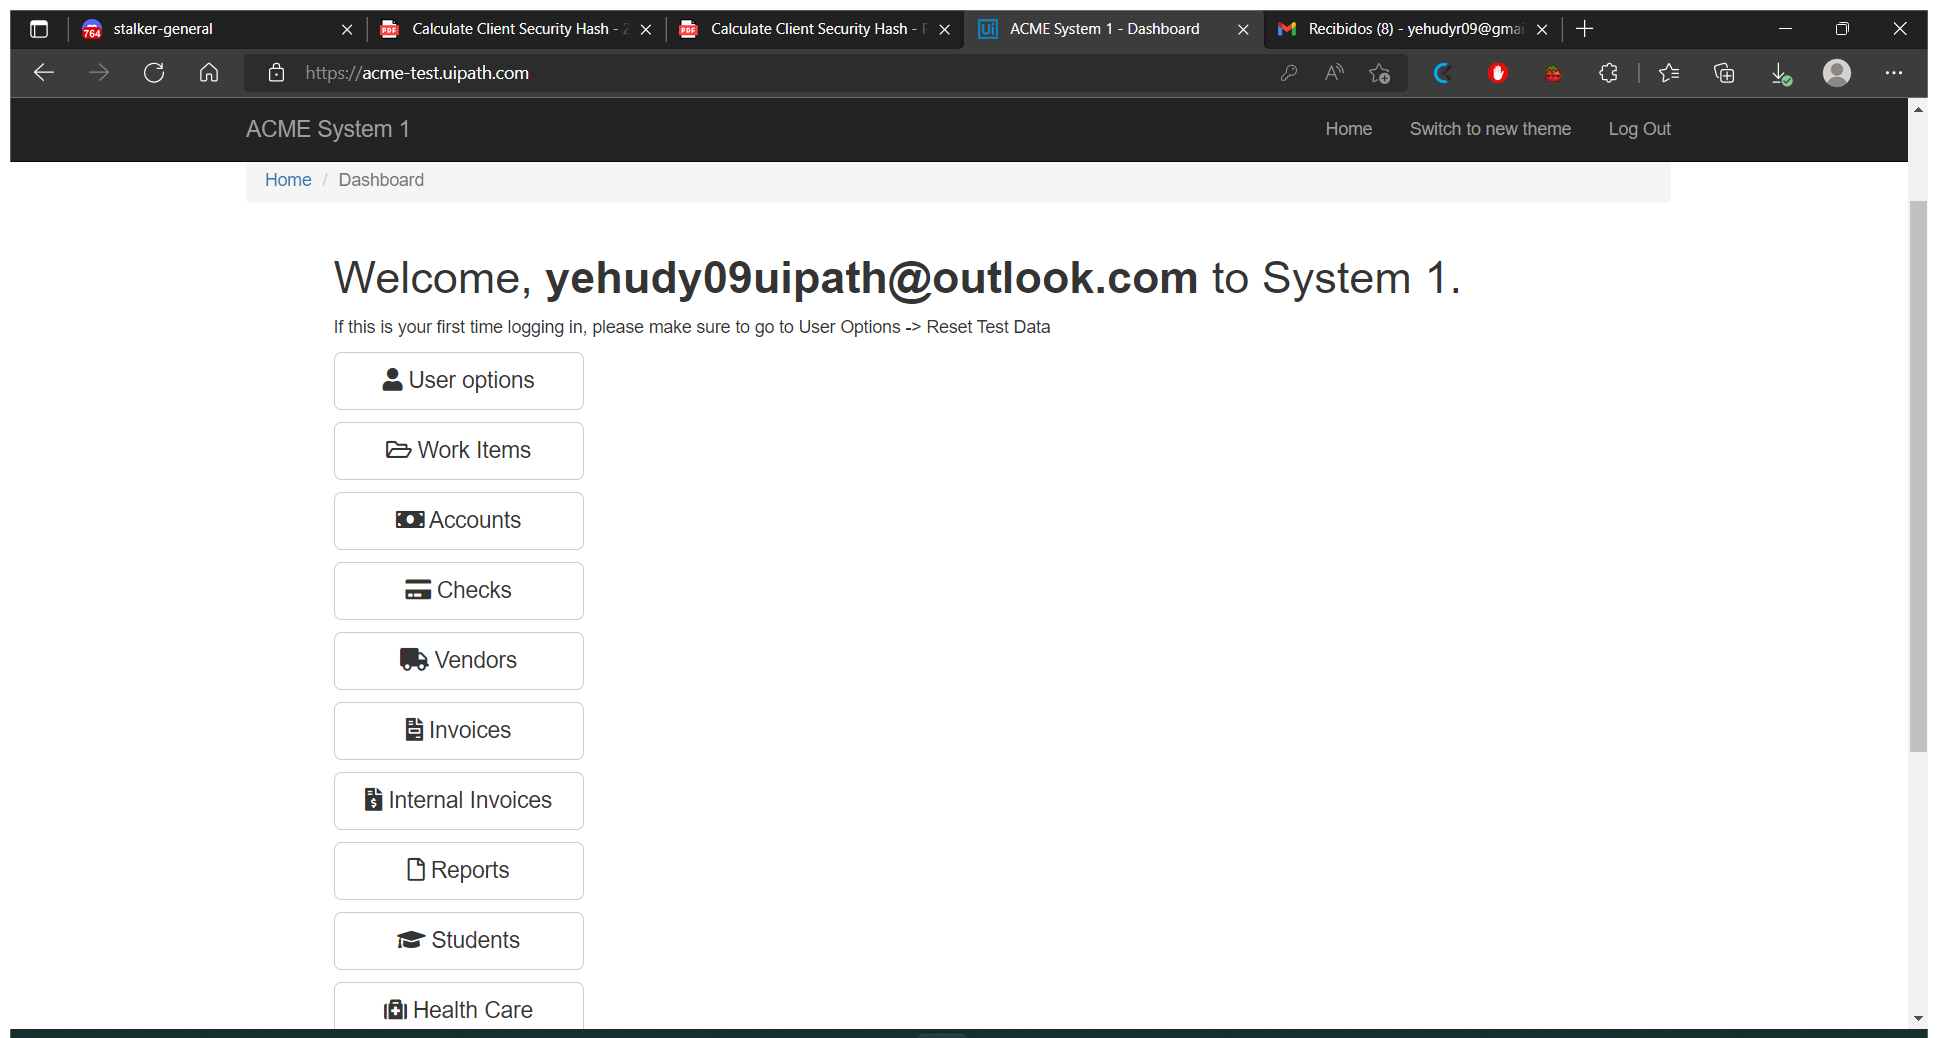
Task: First REframework excersise.

Workflow: NavigateToWorkItems

Step 1: Use Browser Edge: ACME System 1 - Dashboard in window 'ACME System 1 - Dashboard' (msedge.exe)

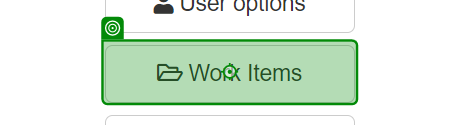
Step 2: click on 'Work Items'